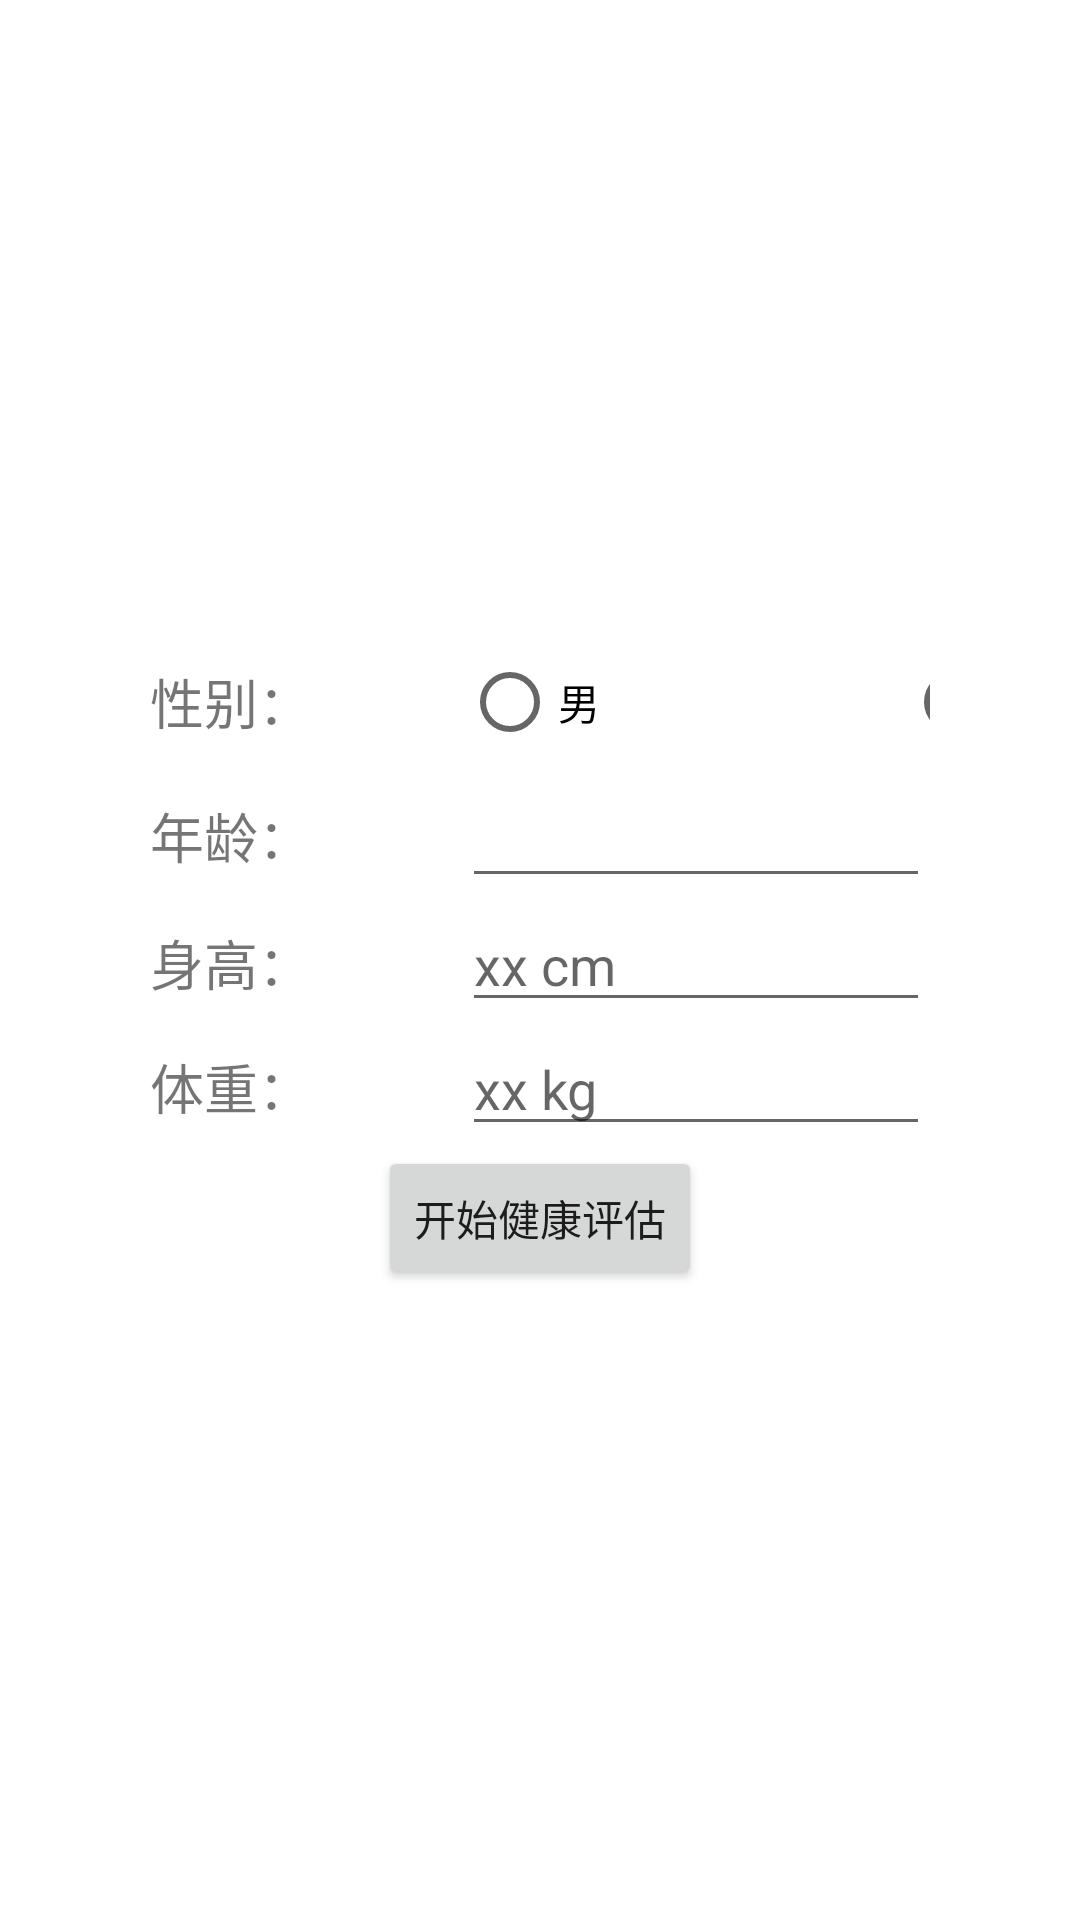

Write the Android layout XML for this screen, with the resource values it uses.
<!-- AndroidManifest.xml: application theme Theme.HealthApp -->
<!-- res/layout/fragment_assess_1.xml -->
<?xml version="1.0" encoding="utf-8"?>
<LinearLayout
    xmlns:android="http://schemas.android.com/apk/res/android"
    xmlns:tools="http://schemas.android.com/tools"
    android:layout_width="match_parent"
    android:layout_height="match_parent"
    android:orientation="horizontal">

    
    <LinearLayout
        android:id="@+id/layout_2"
        android:layout_width="match_parent"
        android:layout_height="match_parent"
        android:visibility="gone"
        android:orientation="vertical">

        <include layout="@layout/fragment_assess_2"/>

    </LinearLayout>

    
    <LinearLayout
        android:id="@+id/layout_1"
        android:layout_width="match_parent"
        android:layout_height="wrap_content"
        android:layout_gravity="center"
        android:orientation="vertical"
        android:layout_margin="50dp">

        <LinearLayout
            android:layout_width="match_parent"
            android:layout_height="wrap_content"
            android:orientation="horizontal">

            <TextView
                android:textSize="18dp"
                android:layout_gravity="center"
                android:layout_width="wrap_content"
                android:layout_height="wrap_content"
                android:text="性别："/>

            <RadioGroup
                android:id="@+id/gender_radio_group"
                android:orientation="horizontal"
                android:layout_width="match_parent"
                android:layout_height="wrap_content">

                <RadioButton
                    android:id="@+id/male"
                    android:layout_marginLeft="50dp"
                    android:layout_width="wrap_content"
                    android:layout_height="wrap_content"
                    android:text="男"/>

                <RadioButton
                    android:id="@+id/female"
                    android:layout_marginLeft="100dp"
                    android:layout_width="wrap_content"
                    android:layout_height="wrap_content"
                    android:text="女"/>

            </RadioGroup>

        </LinearLayout>

        <LinearLayout
            android:layout_width="match_parent"
            android:layout_height="wrap_content"
            android:orientation="horizontal">

            <TextView
                android:layout_width="wrap_content"
                android:layout_height="wrap_content"
                android:layout_gravity="center"
                android:text="年龄："
                android:textSize="18dp"/>

            <EditText
                android:id="@+id/age"
                android:inputType="number"
                android:layout_width="match_parent"
                android:layout_height="wrap_content"
                android:layout_marginLeft="50dp"/>

        </LinearLayout>

        <LinearLayout
            android:layout_width="match_parent"
            android:layout_height="wrap_content"
            android:orientation="horizontal">

            <TextView
                android:layout_width="wrap_content"
                android:layout_height="wrap_content"
                android:text="身高："
                android:textSize="18dp"/>

            <EditText
                android:id="@+id/height"
                android:hint="xx cm"
                android:inputType="number"
                android:layout_width="match_parent"
                android:layout_height="wrap_content"
                android:layout_marginLeft="50dp"/>

        </LinearLayout>

        <LinearLayout
            android:layout_width="match_parent"
            android:layout_height="wrap_content"
            android:orientation="horizontal">

            <TextView
                android:layout_width="wrap_content"
                android:layout_height="wrap_content"
                android:text="体重："
                android:textSize="18dp"/>

            <EditText
                android:id="@+id/weight"
                android:hint="xx kg"
                android:inputType="number"
                android:layout_width="match_parent"
                android:layout_height="wrap_content"
                android:layout_marginLeft="50dp"/>

        </LinearLayout>

        <Button
            android:id="@+id/start"
            android:layout_width="wrap_content"
            android:layout_height="wrap_content"
            android:layout_gravity="center"
            android:text="@string/start_health_assess"/>

    </LinearLayout>

</LinearLayout>
<!-- res/layout/fragment_assess_2.xml (included above) -->
<?xml version="1.0" encoding="utf-8"?>
<LinearLayout
    xmlns:android="http://schemas.android.com/apk/res/android"
    xmlns:tools="http://schemas.android.com/tools"
    android:layout_width="match_parent"
    android:layout_height="match_parent"
    android:orientation="vertical">

    <com.github.mikephil.charting.charts.HorizontalBarChart
        android:id="@+id/horizontal_bar_chart"
        android:layout_width="match_parent"
        android:layout_height="0dp"
        android:layout_weight="1"
        android:layout_marginRight="10dp"/>

    <TextView
        android:id="@+id/assess_text"
        android:layout_width="match_parent"
        android:layout_height="0dp"
        android:layout_weight="1"
        android:layout_margin="30dp"
        android:textSize="18dp"
        android:textColor="@color/black"/>

</LinearLayout>
<!-- resources referenced by this layout -->
<resources>
  <color name="black">#FF000000</color>
  <string name="start_health_assess">开始健康评估</string>
  <style name="Theme.HealthApp" parent="Theme.MaterialComponents.DayNight.DarkActionBar">
          
          <item name="colorPrimary">@color/blue</item>
          <item name="colorPrimaryVariant">@color/blue</item>
          <item name="colorOnPrimary">@color/white</item>
          
          <item name="colorSecondary">@color/blue</item>
          <item name="colorSecondaryVariant">@color/teal_700</item>
          <item name="colorOnSecondary">@color/black</item>
          
          <item name="android:statusBarColor" tools:targetApi="l">?attr/colorPrimaryVariant</item>
          
      </style>
  <color name="blue">#FF00BFFF</color>
  <color name="white">#FFFFFFFF</color>
  <color name="teal_700">#FF018786</color>
</resources>
